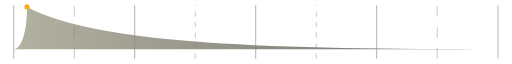
t = 0.00 s
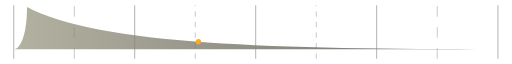
t = 0.44 s
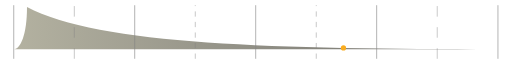
t = 0.88 s
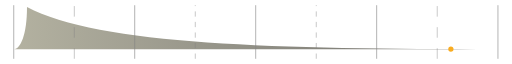
t = 1.31 s

The animated SVG that drew these frames (rendered in a browser with its animation timeline set to each time). Animation: 1 SMIL element (animateMotion=1); one cycle of 1.75 s, repeats indefinitely.

<svg width="583" height="61" viewBox="0 0 583 61" fill="none" xmlns="http://www.w3.org/2000/svg">
<path opacity="0.68" d="M567 50H16C23.1171 50 30.7417 34.072 30.7417 2C111.742 45.5 318.5 50 567 50Z" fill="url(#paint0_linear_379_2468)"/>
<line x1="15.65" y1="61" x2="15.65" y2="-1.5299e-08" stroke="#848484" stroke-width="0.7"/>
<line x1="84.625" y1="61" x2="84.625" y2="-1.09278e-08" stroke="#848484" stroke-width="0.5" stroke-dasharray="12 12"/>
<line x1="153.4" y1="61" x2="153.4" y2="-1.5299e-08" stroke="#848484" stroke-width="0.7"/>
<line x1="222.375" y1="61" x2="222.375" y2="-1.09278e-08" stroke="#848484" stroke-width="0.5" stroke-dasharray="6 6"/>
<line x1="291.15" y1="61" x2="291.15" y2="-1.5299e-08" stroke="#848484" stroke-width="0.7"/>
<line x1="360.125" y1="61" x2="360.125" y2="-1.09278e-08" stroke="#848484" stroke-width="0.5" stroke-dasharray="6 6"/>
<line x1="428.9" y1="61" x2="428.9" y2="-1.5299e-08" stroke="#848484" stroke-width="0.7"/>
<line x1="497.875" y1="61" x2="497.875" y2="-1.09278e-08" stroke="#848484" stroke-width="0.5" stroke-dasharray="12 12"/>
<path d="M567 61L567 -1.37091e-06" stroke="#848484" stroke-width="0.7"/>

<!-- Animated dot -->
<circle cx="0" cy="0" r="3.0" fill="#F9AC20">
  <animateMotion dur="1.75s" repeatCount="indefinite" keyPoints="0;1" keyTimes="0;1" calcMode="spline" keySplines="0 0 0.6 1">
    <mpath href="#pd-curve"/>
  </animateMotion>
</circle>

<defs>
  <path id="pd-curve" d="M30.7417 2 C111.742 45.5 318.5 50 567 50"/>
  <linearGradient id="paint0_linear_379_2468" x1="-65.5" y1="22.6379" x2="588.5" y2="22.6379" gradientUnits="userSpaceOnUse">
    <stop stop-color="#9F9C80"/>
    <stop offset="1" stop-color="#24231F"/>
  </linearGradient>
</defs>
</svg>
